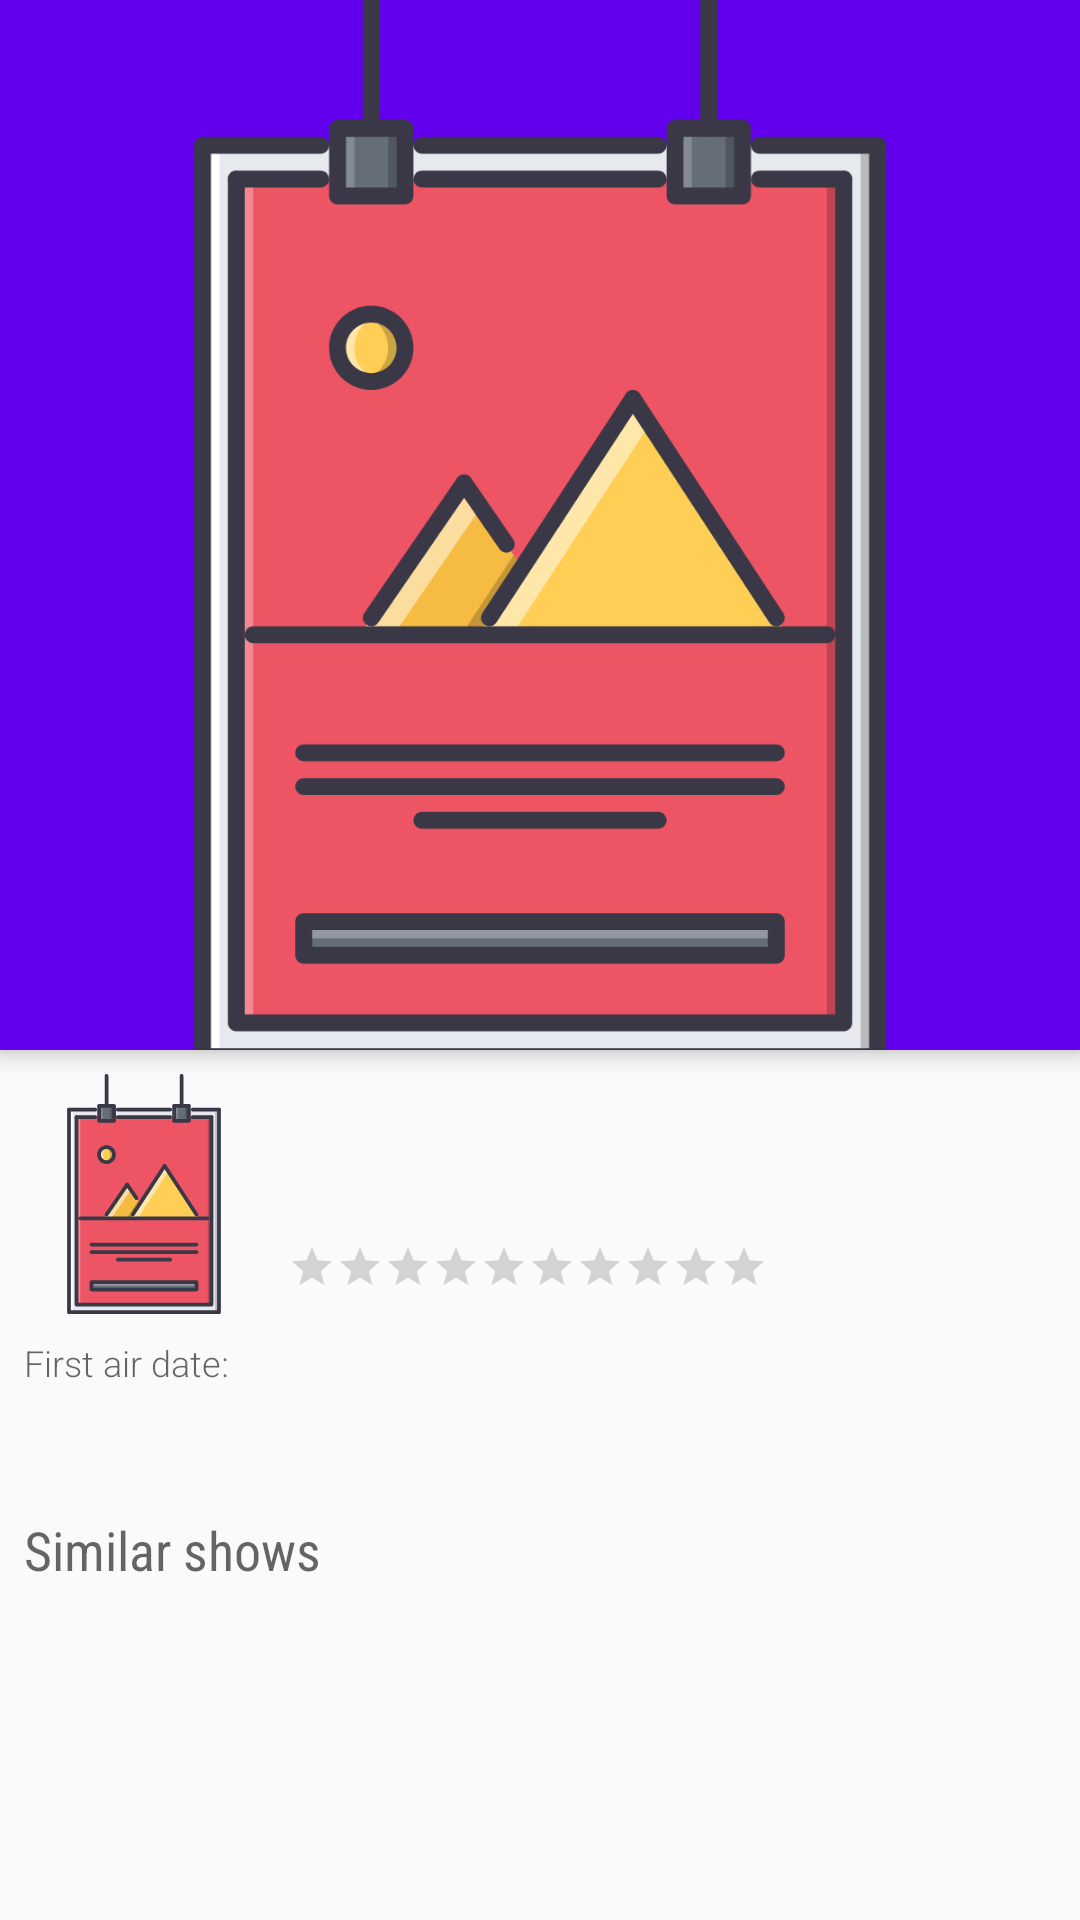

Reconstruct the res/layout file that produces this screen, plus the resources it refers to.
<!-- AndroidManifest.xml: activity theme AppTheme.NoActionBar -->
<!-- res/layout/activity_details.xml -->
<?xml version="1.0" encoding="utf-8"?>
<android.support.design.widget.CoordinatorLayout xmlns:android="http://schemas.android.com/apk/res/android"
    xmlns:app="http://schemas.android.com/apk/res-auto"
    xmlns:tools="http://schemas.android.com/tools"
    android:layout_width="match_parent"
    android:layout_height="match_parent"
    android:fitsSystemWindows="true">

    <android.support.design.widget.AppBarLayout
        android:id="@+id/appBarLayout"
        android:layout_width="match_parent"
        android:layout_height="@dimen/collapsing_toolbar_expanded_height"
        android:clipToPadding="false"
        android:fitsSystemWindows="true"
        android:theme="@style/ThemeOverlay.AppCompat.Dark.ActionBar">

        <android.support.design.widget.CollapsingToolbarLayout
            android:id="@+id/collapsingToolbar"
            android:layout_width="match_parent"
            android:layout_height="match_parent"
            android:fitsSystemWindows="true"
            app:contentScrim="@color/colorPrimary"
            app:layout_scrollFlags="scroll"
            app:scrimVisibleHeightTrigger="25dp">

            <ImageView
                android:id="@+id/image"
                android:layout_width="match_parent"
                android:layout_height="match_parent"
                android:fitsSystemWindows="true"
                android:scaleType="centerCrop"
                android:src="@drawable/ic_poster"
                app:layout_collapseMode="parallax" />

            <android.support.v7.widget.Toolbar
                android:id="@+id/toolbar"
                android:layout_width="match_parent"
                android:layout_height="?attr/actionBarSize"
                app:layout_collapseMode="pin"
                app:popupTheme="@style/ThemeOverlay.AppCompat.Light" />

        </android.support.design.widget.CollapsingToolbarLayout>

    </android.support.design.widget.AppBarLayout>

    <android.support.v4.widget.NestedScrollView
        android:id="@+id/nestedScrollView"
        android:layout_width="match_parent"
        android:layout_height="match_parent"
        android:clipToPadding="false"
        app:layout_behavior="@string/appbar_scrolling_view_behavior">

        <android.support.constraint.ConstraintLayout
            android:layout_width="match_parent"
            android:layout_height="match_parent">

            <ImageView
                android:id="@+id/poster"
                android:layout_width="@dimen/tv_show_detail_poster_size"
                android:layout_height="@dimen/tv_show_detail_poster_size"
                android:layout_marginStart="8dp"
                android:layout_marginTop="8dp"
                android:src="@drawable/ic_poster"
                app:layout_constraintStart_toStartOf="parent"
                app:layout_constraintTop_toTopOf="parent" />

            <TextView
                android:id="@+id/description"
                android:layout_width="0dp"
                android:layout_height="wrap_content"
                android:layout_marginEnd="8dp"
                android:layout_marginStart="8dp"
                android:layout_marginTop="8dp"
                android:fontFamily="sans-serif-light"
                app:layout_constraintEnd_toEndOf="parent"
                app:layout_constraintStart_toStartOf="parent"
                app:layout_constraintTop_toBottomOf="@+id/textView"
                tools:text="Bla bla bla" />

            <TextView
                android:id="@+id/titleText"
                android:layout_width="0dp"
                android:layout_height="wrap_content"
                android:layout_marginEnd="8dp"
                android:layout_marginStart="8dp"
                android:fontFamily="sans-serif-condensed"
                android:textAppearance="@style/TextAppearance.AppCompat.Title"
                android:textSize="24sp"
                app:layout_constraintEnd_toEndOf="parent"
                app:layout_constraintStart_toEndOf="@+id/poster"
                app:layout_constraintTop_toTopOf="@+id/poster"
                tools:text="Tomb Raider" />

            <RatingBar
                android:id="@+id/ratingBar"
                style="?android:attr/ratingBarStyleSmall"
                android:layout_width="wrap_content"
                android:layout_height="wrap_content"
                android:numStars="10"
                android:stepSize="0.1"
                app:layout_constraintBottom_toBottomOf="@+id/poster"
                app:layout_constraintStart_toStartOf="@+id/titleText"
                app:layout_constraintTop_toBottomOf="@+id/rating" />

            <TextView
                android:id="@+id/rating"
                android:layout_width="0dp"
                android:layout_height="wrap_content"
                android:layout_marginStart="8dp"
                android:textAppearance="@style/TextSmall"
                app:layout_constraintBottom_toTopOf="@+id/ratingBar"
                app:layout_constraintStart_toEndOf="@+id/poster"
                app:layout_constraintTop_toBottomOf="@+id/titleText"
                app:layout_constraintVertical_chainStyle="packed"
                tools:text="7.75 out of 45000" />

            <TextView
                android:id="@+id/similarText"
                android:layout_width="wrap_content"
                android:layout_height="wrap_content"
                android:layout_marginEnd="8dp"
                android:layout_marginStart="8dp"
                android:layout_marginTop="15dp"
                android:fontFamily="sans-serif-condensed"
                android:text="@string/similar"
                android:textSize="18sp"
                app:layout_constraintEnd_toEndOf="parent"
                app:layout_constraintHorizontal_bias="0.0"
                app:layout_constraintStart_toStartOf="parent"
                app:layout_constraintTop_toBottomOf="@+id/description" />

            <android.support.v7.widget.RecyclerView
                android:id="@+id/recyclerView"
                android:layout_width="match_parent"
                android:layout_height="wrap_content"
                android:layout_marginTop="10dp"
                android:minHeight="@dimen/similar_shows_height"
                app:layout_constraintTop_toBottomOf="@+id/similarText" />

            <ProgressBar
                android:id="@+id/progressBar"
                style="?android:attr/progressBarStyle"
                android:layout_width="wrap_content"
                android:layout_height="wrap_content"
                android:layout_marginEnd="8dp"
                android:layout_marginStart="8dp"
                app:layout_constraintBottom_toBottomOf="@+id/recyclerView"
                app:layout_constraintEnd_toEndOf="parent"
                app:layout_constraintStart_toStartOf="parent"
                app:layout_constraintTop_toTopOf="@+id/recyclerView" />

            <Button
                android:id="@+id/retryDownload"
                style="@style/Base.Widget.AppCompat.Button.Borderless.Colored"
                android:layout_width="wrap_content"
                android:layout_height="wrap_content"
                android:layout_marginEnd="8dp"
                android:layout_marginStart="8dp"
                android:text="@string/retry_download_similar"
                android:visibility="gone"
                app:layout_constraintBottom_toBottomOf="@+id/recyclerView"
                app:layout_constraintEnd_toEndOf="@+id/recyclerView"
                app:layout_constraintStart_toStartOf="@+id/recyclerView"
                app:layout_constraintTop_toTopOf="@+id/recyclerView" />

            <TextView
                android:id="@+id/textView"
                android:layout_width="wrap_content"
                android:layout_height="wrap_content"
                android:layout_marginStart="8dp"
                android:layout_marginTop="8dp"
                android:text="@string/first_air_date"
                android:textAppearance="@style/TextSmall"
                app:layout_constraintStart_toStartOf="parent"
                app:layout_constraintTop_toBottomOf="@+id/poster" />

            <TextView
                android:id="@+id/firstAirDate"
                android:layout_width="wrap_content"
                android:layout_height="wrap_content"
                android:layout_marginEnd="8dp"
                android:layout_marginStart="8dp"
                android:textAppearance="@style/TextSmall"
                app:layout_constraintBottom_toBottomOf="@+id/textView"
                app:layout_constraintEnd_toEndOf="parent"
                app:layout_constraintHorizontal_bias="0.0"
                app:layout_constraintStart_toEndOf="@+id/textView"
                app:layout_constraintTop_toTopOf="@+id/textView"
                tools:text="2012-01-01" />


        </android.support.constraint.ConstraintLayout>


    </android.support.v4.widget.NestedScrollView>

</android.support.design.widget.CoordinatorLayout>
<!-- resources referenced by this layout -->
<resources>
  <dimen name="collapsing_toolbar_expanded_height">350dp</dimen>
  <dimen name="similar_shows_height">150dp</dimen>
  <dimen name="tv_show_detail_poster_size">80dp</dimen>
  <!-- drawable ic_poster: vector/xml drawable (drawable, 13136 chars, omitted) -->
  <string name="first_air_date">First air date:</string>
  <string name="retry_download_similar">Fetch similar shows</string>
  <string name="similar">Similar shows</string>
  <style name="TextSmall" parent="TextDefault">
          <item name="android:textSize">12sp</item>
          <item name="android:fontFamily">sans-serif-light</item>
      </style>
  <style name="AppTheme.NoActionBar">
          <item name="windowNoTitle">true</item>
          <item name="android:windowTranslucentStatus">true</item>
          <item name="android:statusBarColor">@android:color/transparent</item>
      </style>
  <style name="TextDefault" parent="@android:style/TextAppearance.Small">
  
      </style>
  <!-- not gathered from this repository: default colours our renderer supplied (Android Studio template values) -->
  <color name="colorPrimary">#FF6200EE</color>
</resources>
